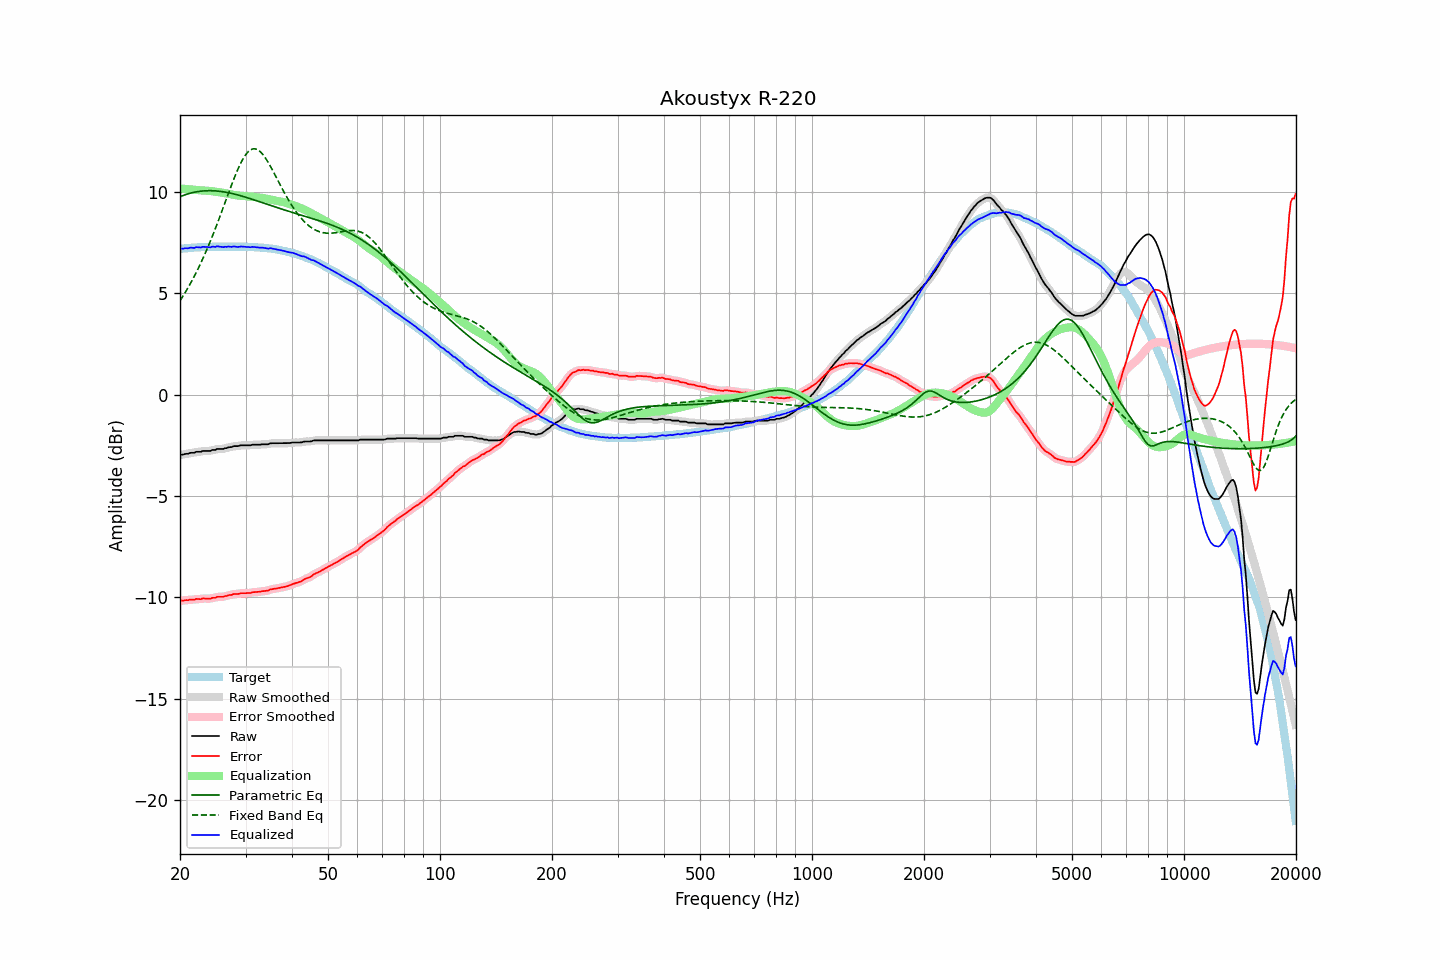

Source data for this figure (header and first rows):
frequency, raw, error, smoothed, error_smoothed, equalization, parametric_eq, fixed_band_eq, equalized_raw, equalized_smoothed, target
20.00, -2.99, -10.18, -2.99, -10.17, 10.18, 9.76, 4.63, 7.18, 7.19, 7.19
20.20, -2.96, -10.16, -2.97, -10.17, 10.17, 9.80, 4.76, 7.21, 7.20, 7.20
20.40, -2.96, -10.17, -2.95, -10.16, 10.16, 9.83, 4.88, 7.20, 7.21, 7.21
20.61, -2.93, -10.15, -2.94, -10.15, 10.15, 9.86, 5.01, 7.22, 7.21, 7.22
20.81, -2.92, -10.14, -2.92, -10.15, 10.14, 9.88, 5.14, 7.22, 7.22, 7.22
21.02, -2.92, -10.15, -2.90, -10.13, 10.14, 9.91, 5.28, 7.22, 7.23, 7.23
21.23, -2.88, -10.12, -2.89, -10.13, 10.13, 9.93, 5.42, 7.25, 7.24, 7.24
21.44, -2.87, -10.12, -2.88, -10.13, 10.12, 9.95, 5.56, 7.25, 7.24, 7.25
21.66, -2.87, -10.12, -2.86, -10.12, 10.11, 9.97, 5.71, 7.24, 7.25, 7.25
21.87, -2.87, -10.13, -2.85, -10.11, 10.11, 9.99, 5.86, 7.24, 7.25, 7.26
22.09, -2.82, -10.08, -2.84, -10.10, 10.10, 10.01, 6.01, 7.28, 7.26, 7.26
22.31, -2.82, -10.09, -2.83, -10.09, 10.09, 10.02, 6.17, 7.27, 7.26, 7.27
22.54, -2.82, -10.09, -2.81, -10.09, 10.09, 10.03, 6.33, 7.27, 7.27, 7.27
22.76, -2.82, -10.10, -2.81, -10.08, 10.08, 10.04, 6.50, 7.26, 7.27, 7.28
22.99, -2.78, -10.06, -2.79, -10.07, 10.08, 10.05, 6.67, 7.30, 7.28, 7.28
23.22, -2.78, -10.06, -2.78, -10.06, 10.07, 10.06, 6.85, 7.29, 7.29, 7.28
23.45, -2.78, -10.07, -2.78, -10.06, 10.07, 10.06, 7.03, 7.29, 7.29, 7.29
23.69, -2.78, -10.07, -2.79, -10.07, 10.06, 10.06, 7.21, 7.28, 7.28, 7.29
23.92, -2.78, -10.07, -2.78, -10.07, 10.06, 10.07, 7.40, 7.28, 7.28, 7.29
24.16, -2.78, -10.07, -2.76, -10.06, 10.05, 10.06, 7.59, 7.27, 7.28, 7.29
24.40, -2.73, -10.03, -2.75, -10.05, 10.04, 10.06, 7.79, 7.31, 7.29, 7.30
24.65, -2.73, -10.03, -2.73, -10.03, 10.03, 10.06, 7.99, 7.30, 7.30, 7.30
24.89, -2.73, -10.03, -2.71, -10.01, 10.02, 10.05, 8.19, 7.29, 7.31, 7.30
25.14, -2.68, -9.98, -2.70, -10.00, 10.01, 10.05, 8.40, 7.32, 7.31, 7.30
25.39, -2.68, -9.98, -2.68, -9.98, 9.99, 10.04, 8.61, 7.31, 7.31, 7.30
25.65, -2.68, -9.98, -2.68, -9.98, 9.98, 10.03, 8.82, 7.30, 7.30, 7.30
25.91, -2.68, -9.98, -2.68, -9.98, 9.97, 10.02, 9.04, 7.29, 7.29, 7.30
26.16, -2.68, -9.98, -2.67, -9.97, 9.96, 10.01, 9.25, 7.28, 7.28, 7.30
26.43, -2.64, -9.94, -2.65, -9.95, 9.94, 9.99, 9.47, 7.30, 7.29, 7.30
26.69, -2.64, -9.94, -2.63, -9.93, 9.93, 9.98, 9.69, 7.29, 7.30, 7.30
26.96, -2.60, -9.90, -2.61, -9.91, 9.91, 9.96, 9.91, 7.31, 7.30, 7.30
27.23, -2.59, -9.89, -2.60, -9.89, 9.90, 9.95, 10.12, 7.30, 7.30, 7.30
27.50, -2.59, -9.89, -2.57, -9.87, 9.88, 9.93, 10.33, 7.29, 7.30, 7.30
27.77, -2.55, -9.85, -2.56, -9.86, 9.86, 9.91, 10.54, 7.31, 7.30, 7.30
28.05, -2.54, -9.84, -2.55, -9.85, 9.85, 9.89, 10.74, 7.31, 7.30, 7.30
28.33, -2.54, -9.84, -2.54, -9.84, 9.83, 9.87, 10.94, 7.29, 7.30, 7.30
28.62, -2.54, -9.84, -2.53, -9.83, 9.83, 9.85, 11.12, 7.28, 7.29, 7.30
28.90, -2.52, -9.82, -2.52, -9.82, 9.82, 9.83, 11.30, 7.30, 7.30, 7.30
29.19, -2.50, -9.80, -2.51, -9.81, 9.81, 9.81, 11.46, 7.31, 7.30, 7.30
29.48, -2.50, -9.80, -2.50, -9.80, 9.81, 9.79, 11.61, 7.31, 7.31, 7.30
29.78, -2.50, -9.80, -2.50, -9.80, 9.80, 9.76, 11.74, 7.30, 7.30, 7.30
30.08, -2.50, -9.80, -2.50, -9.80, 9.79, 9.74, 11.85, 7.29, 7.29, 7.30
30.38, -2.50, -9.79, -2.50, -9.80, 9.79, 9.71, 11.95, 7.29, 7.28, 7.29
30.68, -2.50, -9.79, -2.50, -9.79, 9.78, 9.69, 12.03, 7.28, 7.28, 7.29
30.99, -2.50, -9.79, -2.49, -9.78, 9.77, 9.66, 12.08, 7.27, 7.28, 7.29
31.30, -2.47, -9.75, -2.48, -9.76, 9.76, 9.64, 12.12, 7.29, 7.28, 7.28
31.61, -2.47, -9.75, -2.47, -9.75, 9.76, 9.61, 12.13, 7.28, 7.28, 7.28
31.93, -2.47, -9.74, -2.47, -9.74, 9.75, 9.59, 12.12, 7.28, 7.28, 7.27
32.24, -2.47, -9.74, -2.47, -9.74, 9.74, 9.56, 12.10, 7.27, 7.26, 7.27
32.57, -2.47, -9.73, -2.47, -9.73, 9.73, 9.53, 12.05, 7.26, 7.26, 7.26
32.89, -2.47, -9.73, -2.46, -9.72, 9.72, 9.51, 11.98, 7.25, 7.26, 7.26
33.22, -2.45, -9.70, -2.46, -9.71, 9.71, 9.48, 11.90, 7.26, 7.25, 7.25
33.55, -2.45, -9.70, -2.45, -9.70, 9.70, 9.45, 11.80, 7.25, 7.25, 7.25
33.89, -2.45, -9.69, -2.45, -9.69, 9.68, 9.43, 11.69, 7.23, 7.23, 7.24
34.23, -2.45, -9.68, -2.45, -9.68, 9.67, 9.40, 11.57, 7.22, 7.22, 7.23
34.57, -2.45, -9.67, -2.43, -9.65, 9.65, 9.37, 11.44, 7.20, 7.22, 7.22
34.92, -2.40, -9.61, -2.42, -9.63, 9.63, 9.35, 11.30, 7.23, 7.21, 7.21
35.27, -2.40, -9.61, -2.40, -9.60, 9.61, 9.32, 11.16, 7.21, 7.21, 7.21
35.62, -2.40, -9.59, -2.40, -9.59, 9.60, 9.29, 11.01, 7.20, 7.20, 7.19
35.97, -2.40, -9.58, -2.40, -9.58, 9.58, 9.27, 10.86, 7.18, 7.18, 7.18
... 635 more rows
